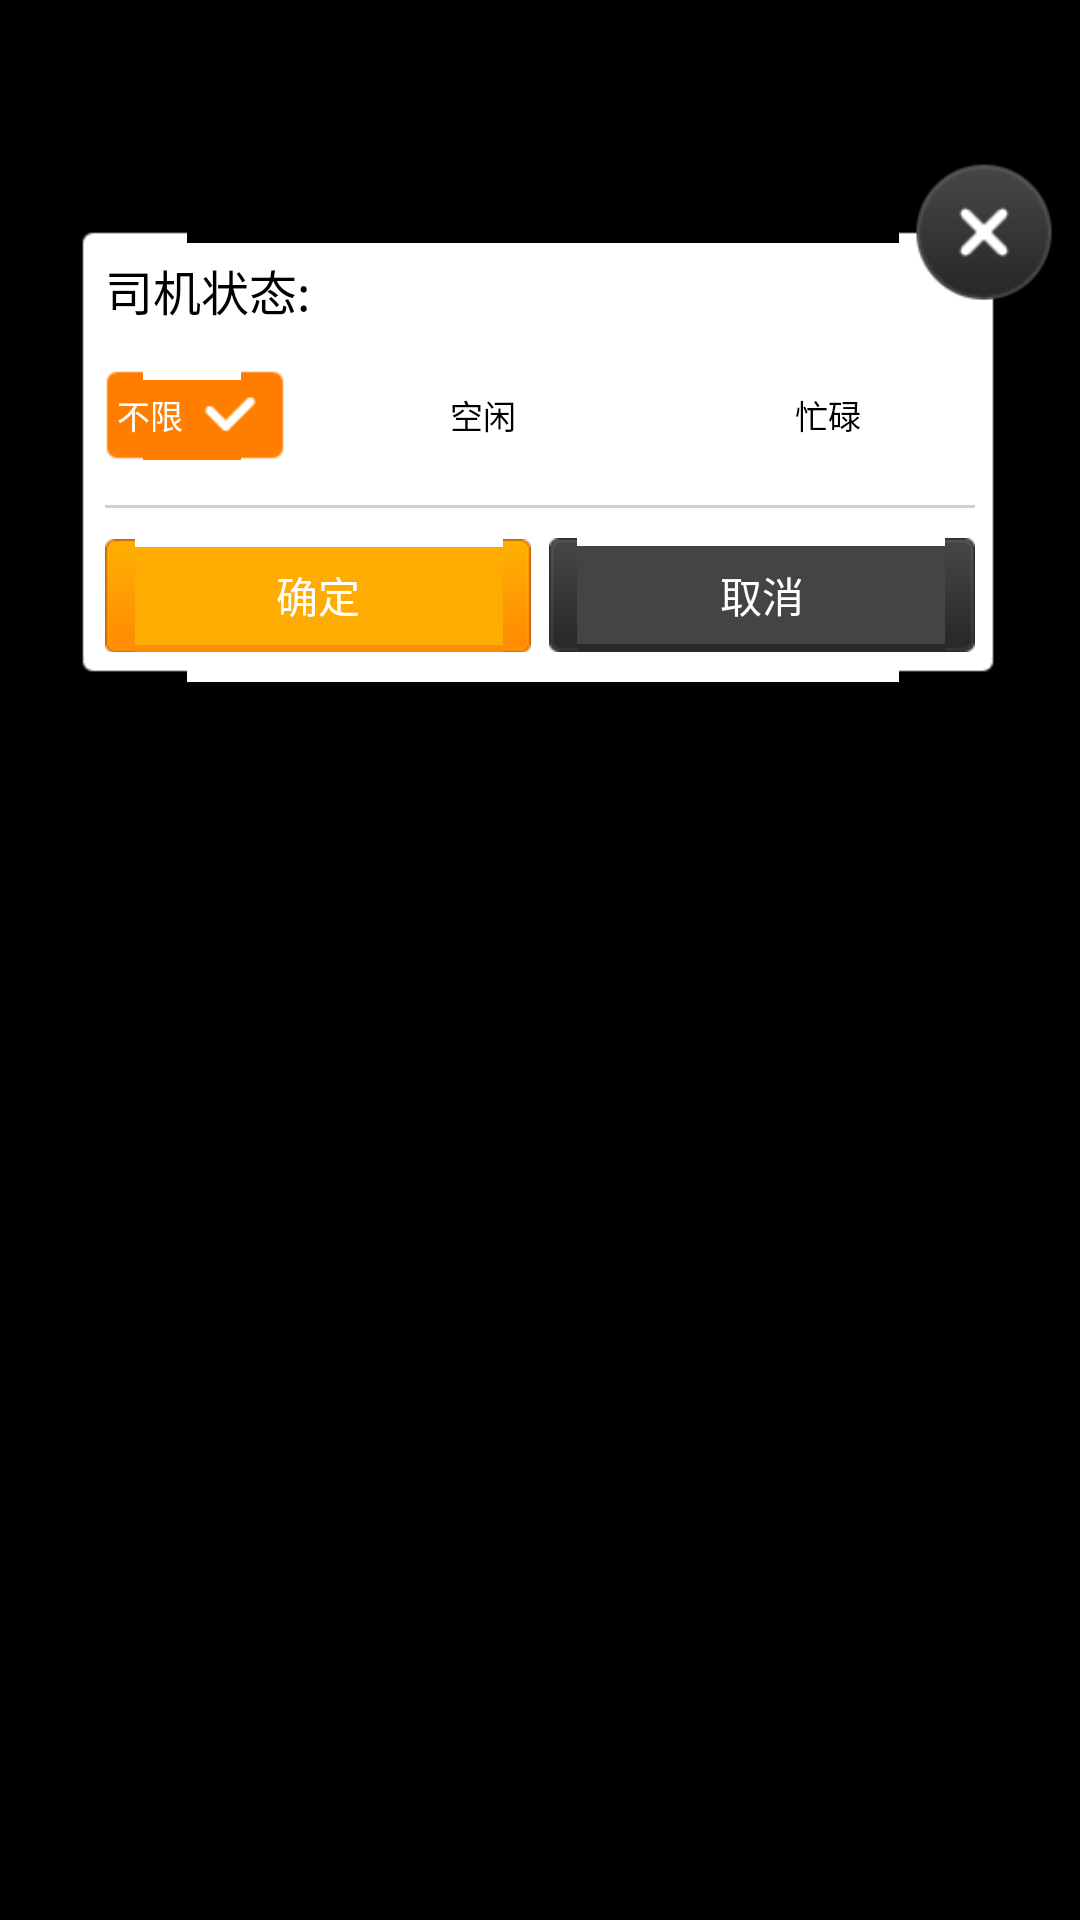

The Android layout XML behind this screen, and the referenced resources:
<!-- AndroidManifest.xml: application theme android:Theme.Black.NoTitleBar -->
<!-- res/layout/filter_driver_window.xml -->
<?xml version="1.0" encoding="utf-8"?>
<LinearLayout xmlns:android="http://schemas.android.com/apk/res/android"
    android:layout_width="match_parent"
    android:layout_height="wrap_content"
    android:orientation="vertical" >

    <View android:layout_width="0.0dip" android:layout_height="50.0dip" />
    <FrameLayout android:padding="0.0dip" android:layout_width="wrap_content" android:layout_height="wrap_content">
        <LinearLayout android:orientation="vertical" android:background="@drawable/white_pop_background" android:paddingLeft="10.0dip" android:paddingTop="10.0dip" android:paddingRight="10.0dip" android:paddingBottom="10.0dip" android:layout_width="wrap_content" android:layout_height="wrap_content" android:layout_marginLeft="25.0dip" android:layout_marginTop="25.0dip" android:layout_marginRight="25.0dip">
            <TextView android:textSize="16.0sp" android:textColor="@color/black" android:layout_width="fill_parent" android:layout_height="wrap_content" android:text="司机状态:" />
            <RelativeLayout android:orientation="horizontal" android:layout_width="fill_parent" android:layout_height="wrap_content" android:layout_marginTop="15.0dip" android:layout_marginBottom="15.0dip">
                <RelativeLayout android:id="@id/driver_all_btn" android:background="@drawable/pop_checked_bg" android:clickable="true" android:layout_width="60.0dip" android:layout_height="30.0dip" android:layout_alignParentLeft="true" android:layout_centerVertical="true">
                    <TextView android:textSize="11.0sp" android:textColor="@color/white" android:id="@id/driver_all_tv" android:layout_width="wrap_content" android:layout_height="wrap_content" android:text="不限" android:layout_alignParentLeft="true" android:layout_centerVertical="true" />
                    <ImageView android:layout_width="wrap_content" android:layout_height="wrap_content" android:src="@drawable/ic_checked" android:layout_alignParentRight="true" android:layout_centerVertical="true" />
                </RelativeLayout>
                <RelativeLayout android:id="@id/driver_online_btn" android:clickable="true" android:layout_width="60.0dip" android:layout_height="30.0dip" android:layout_centerInParent="true" android:layout_centerVertical="true">
                    <TextView android:textSize="11.0sp" android:textColor="@color/black" android:id="@id/driver_online_tv" android:layout_width="wrap_content" android:layout_height="wrap_content" android:text="空闲" android:layout_alignParentLeft="true" android:layout_centerVertical="true" />
                    <ImageView android:layout_width="wrap_content" android:layout_height="wrap_content" android:src="@drawable/ic_checked" android:layout_alignParentRight="true" android:layout_centerVertical="true" />
                </RelativeLayout>
                <RelativeLayout android:id="@id/driver_offline_btn" android:clickable="true" android:layout_width="60.0dip" android:layout_height="30.0dip" android:layout_alignParentRight="true" android:layout_centerVertical="true">
                    <TextView android:textSize="11.0sp" android:textColor="@color/black" android:id="@id/driver_offline_tv" android:layout_width="wrap_content" android:layout_height="wrap_content" android:text="忙碌" android:layout_alignParentLeft="true" android:layout_centerVertical="true" />
                    <ImageView android:layout_width="wrap_content" android:layout_height="wrap_content" android:src="@drawable/ic_checked" android:layout_alignParentRight="true" android:layout_centerVertical="true" />
                </RelativeLayout>
            </RelativeLayout>
            <View android:background="@color/gray" android:layout_width="fill_parent" android:layout_height="1.0dip" android:layout_marginBottom="10.0dip" />
            <LinearLayout android:layout_width="fill_parent" android:layout_height="wrap_content" android:minWidth="200.0dip">
                <Button android:textColor="@color/white" android:gravity="center" android:id="@id/driver_ok_btn" android:background="@drawable/orange_btn" android:layout_width="70.0dip" android:layout_height="38.0dip" android:layout_marginRight="3.0dip" android:text="确定" android:layout_weight="1.0" />
                <Button android:textColor="@color/white" android:gravity="center" android:id="@id/driver_cancel_btn" android:background="@drawable/black_btn" android:layout_width="70.0dip" android:layout_height="38.0dip" android:layout_marginLeft="3.0dip" android:text="取消" android:layout_weight="1.0" />
            </LinearLayout>
        </LinearLayout>
        <Button android:layout_gravity="top|right|center" android:id="@id/driver_close_btn" android:background="@drawable/close_btn" android:layout_width="50.0dip" android:layout_height="50.0dip" android:layout_marginTop="3.0dip" android:layout_marginRight="7.0dip" />
    </FrameLayout>
</LinearLayout>
<!-- resources referenced by this layout -->
<resources>
  <color name="black">#ff000000</color>
  <color name="gray">#ffd0d0d0</color>
  <color name="white">#ffffffff</color>
  <!-- drawable close_btn (drawable) -->
  <?xml version="1.0" encoding="utf-8"?>
  <selector
    xmlns:android="http://schemas.android.com/apk/res/android">
      <item android:state_focused="true" android:drawable="@drawable/close_btn_pressed" />
      <item android:state_pressed="true" android:drawable="@drawable/close_btn_pressed" />
      <item android:drawable="@drawable/close_btn_normal" />
  </selector>
  <!-- drawable ic_checked: png bitmap (drawable-hdpi, 288 bytes) -->
  <!-- drawable close_btn_pressed: png bitmap (drawable-hdpi, 2195 bytes) -->
  <!-- drawable close_btn_normal: png bitmap (drawable-hdpi, 2378 bytes) -->
</resources>
